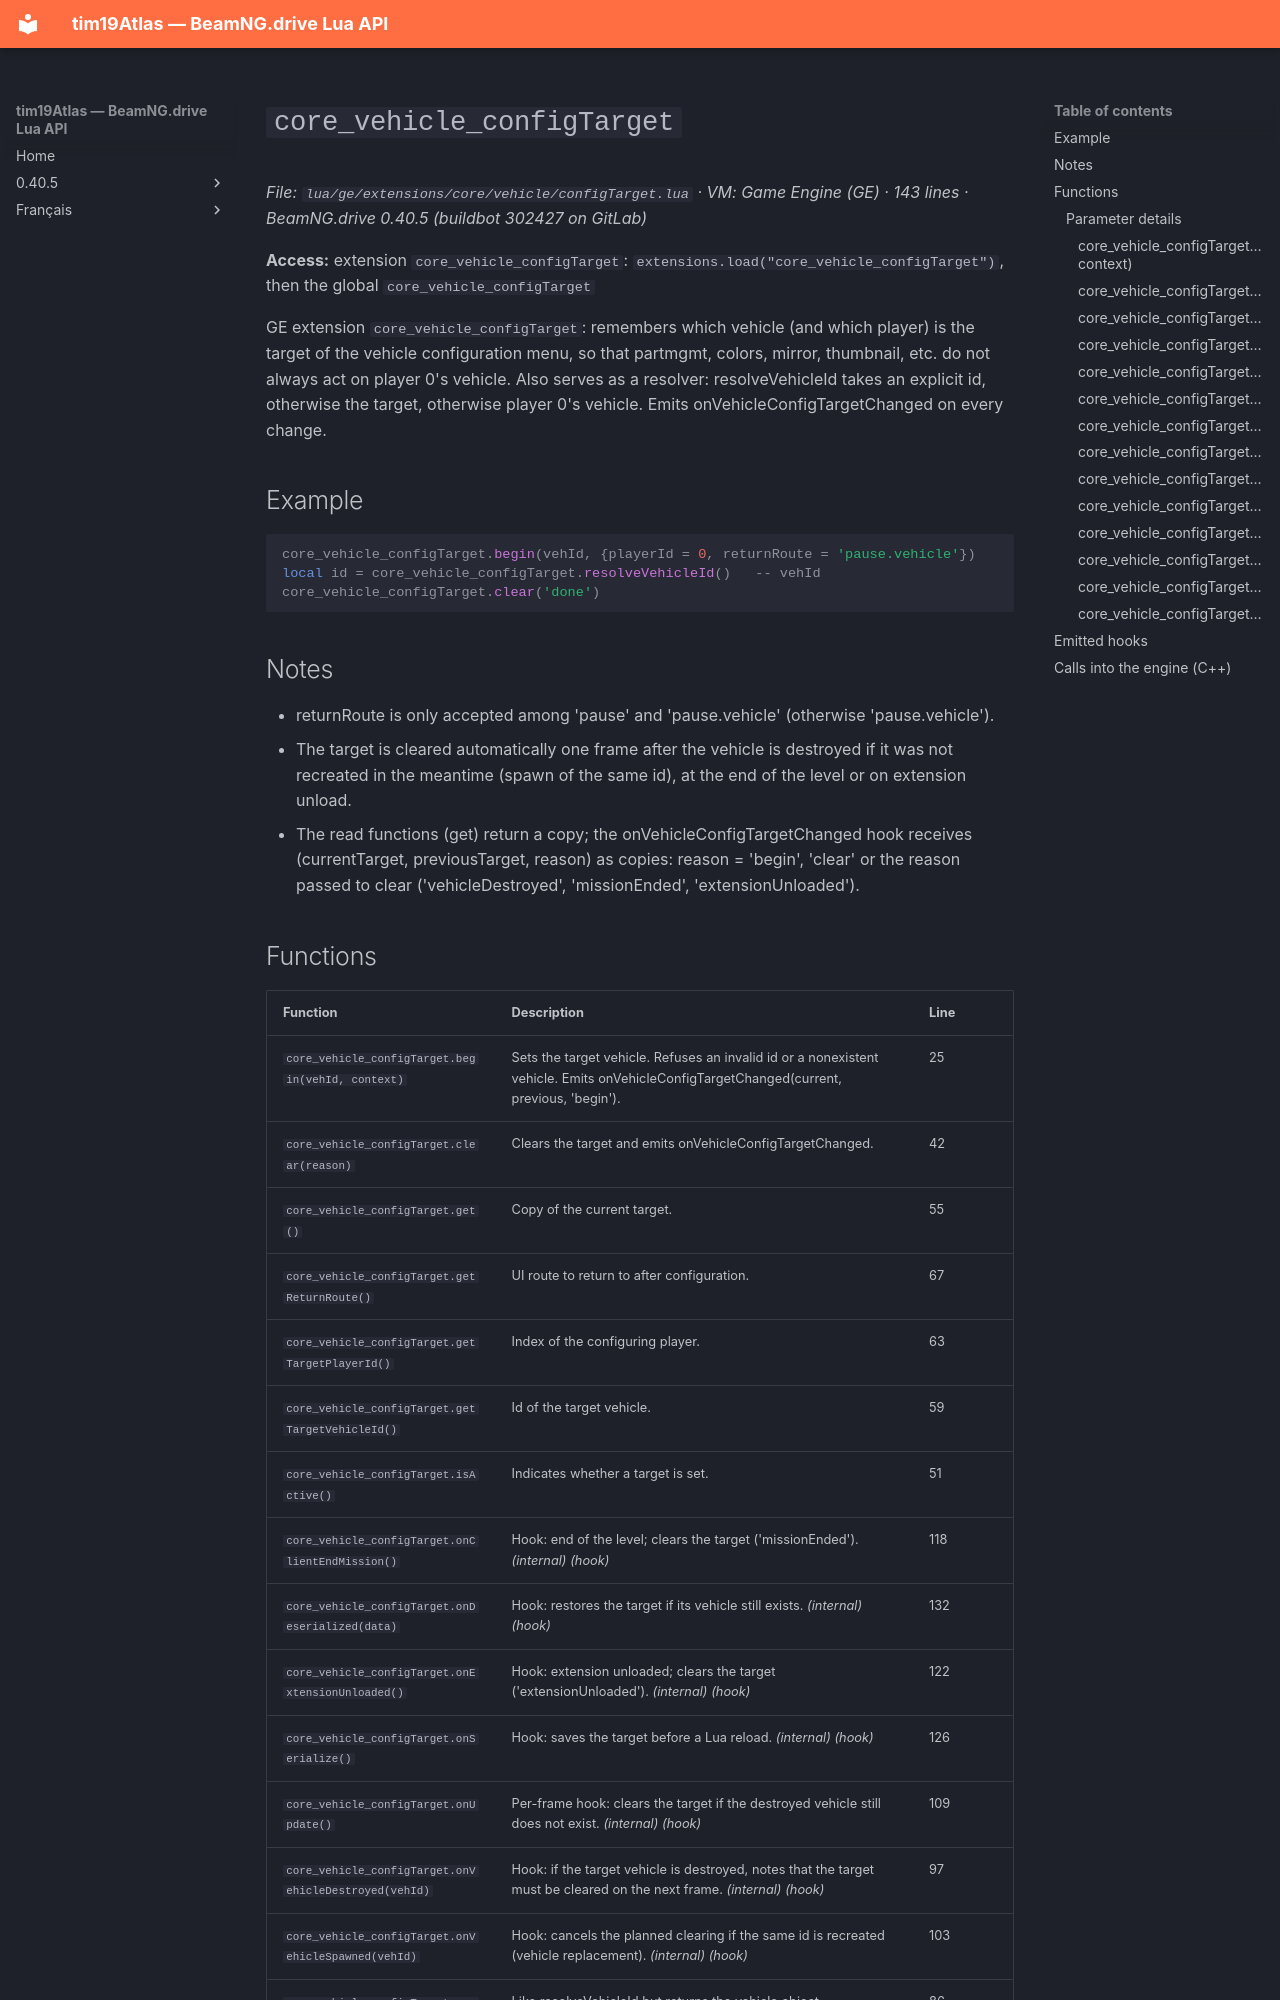

repository: Tim0219800/beamng-lua-atlas · page: 0.40.5/ge/extensions/core/vehicle/configTarget.html · generator: mkdocs

# `core_vehicle_configTarget`

*File: `lua/ge/extensions/core/vehicle/configTarget.lua` · VM: Game Engine (GE) · 143 lines · BeamNG.drive 0.40.5 (buildbot 302427 on GitLab)*

**Access:** extension `core_vehicle_configTarget`: `extensions.load("core_vehicle_configTarget")`, then the global `core_vehicle_configTarget`

GE extension `core_vehicle_configTarget`: remembers which vehicle (and which player) is the target of the vehicle configuration menu, so that partmgmt, colors, mirror, thumbnail, etc. do not always act on player 0's vehicle. Also serves as a resolver: resolveVehicleId takes an explicit id, otherwise the target, otherwise player 0's vehicle. Emits onVehicleConfigTargetChanged on every change.

## Example

```lua
core_vehicle_configTarget.begin(vehId, {playerId = 0, returnRoute = 'pause.vehicle'})
local id = core_vehicle_configTarget.resolveVehicleId()   -- vehId
core_vehicle_configTarget.clear('done')
```

## Notes

- returnRoute is only accepted among 'pause' and 'pause.vehicle' (otherwise 'pause.vehicle').
- The target is cleared automatically one frame after the vehicle is destroyed if it was not recreated in the meantime (spawn of the same id), at the end of the level or on extension unload.
- The read functions (get) return a copy; the onVehicleConfigTargetChanged hook receives (currentTarget, previousTarget, reason) as copies: reason = 'begin', 'clear' or the reason passed to clear ('vehicleDestroyed', 'missionEnded', 'extensionUnloaded').
